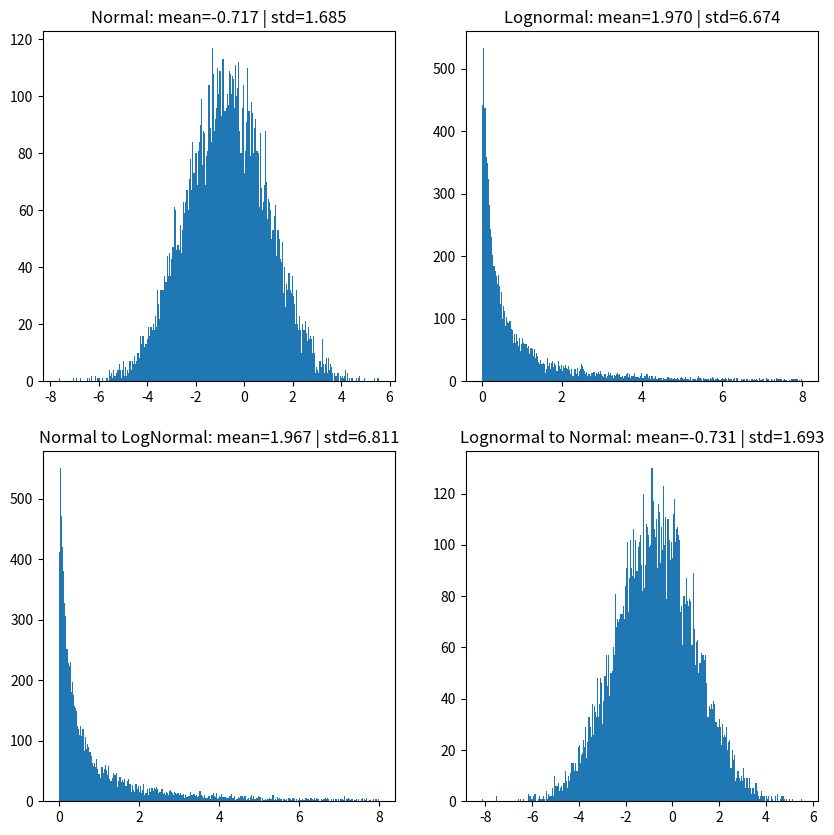

This figure's Python source:
# -*- coding: utf-8 -*-
"""
NORMAL AND LOGNORMAL RELATIONS
==============================

this script trqnsformans the parameters from lognormal to normal and 
vice-versa.
"""
import numpy as np

def N2logN(mean, std):
    '''
    NORMAL TO LOGNORMAL
    ===================
    
    Converts the mean and standard deviation of a Normal distribution to a 
    LogNormal distribution.
    
    Parameters
    ----------
    mean : float
        Normal mean.
    std : float
        Normal standard deviation.

    Returns
    -------
    l_mean : float
        LogNormal mean.
    l_std : float
        LogNormal standard deviation.

    '''
    l_mean = np.exp(mean + 0.5*std**2)
    l_std2 = np.exp(2*mean + std**2)*(np.exp(std**2) - 1)
    return l_mean, np.sqrt(l_std2)

def logN2N(l_mean, l_std):
    '''
    LOGNORMAL TO NORMAL
    ===================

    Converts the mean and standard deviation of a LogNormal distribution to a 
    Normal distribution.

    Parameters
    ----------
    l_mean : float
        LogNormal mean.
    l_std : float
        LogNormal standard deviation.

    Returns
    -------
    mean : float
        Normal mean.
    std : float
        Normal standard deviation.

    '''
    mean = 2*np.log(l_mean) - 0.5*np.log(l_std**2 + l_mean**2)
    std2 = -2*np.log(l_mean) + np.log(l_std**2 + l_mean**2)
    return mean, np.sqrt(std2)

if __name__ == '__main__':
    ####################
    # JUST FOR TESTING #
    ####################
    
    import matplotlib.pyplot as plt
    from scipy.stats import norm, lognorm
    
    
    ##### Testing for the statistical parameters transformation ######
    
    # initial parameters
    ln_mean = 2.
    lh_std  = 8.
   
    mean, std = logN2N(ln_mean, lh_std)
    
    ln_mean, ln_std = N2logN(mean, std)
    
    # statistical distribution
    N   = np.random.normal(   mean, std, size=10000)
    lnN = np.random.lognormal(mean, std, size=10000)
    
    all_dist = [
        [N        , lnN],
        [np.exp(N), np.log(lnN)]
    ]
    all_mean = [
        [np.mean(all_dist[0][0]), np.mean(all_dist[0][1])],
        [np.mean(all_dist[1][0]), np.mean(all_dist[1][1])]
    ]
    all_std = [
        [np.std(all_dist[0][0]), np.std(all_dist[0][1])],
        [np.std(all_dist[1][0]), np.std(all_dist[1][1])]
    ]
    
    all_stats = [
        [norm.fit(   all_dist[0][0]), lognorm.fit(all_dist[0][1])],
        [lognorm.fit(all_dist[1][0]), norm.fit(   all_dist[1][1])]
    ]
    
    # plotting
    fig, axes = plt.subplots(nrows=2, ncols=2, figsize=(10,10))
    axes[0,0].hist(all_dist[0][0], bins=300)
    axes[0,1].hist(all_dist[0][1], bins=300, range=(0,8))
    axes[1,0].hist(all_dist[1][0], bins=300, range=(0,8))
    axes[1,1].hist(all_dist[1][1], bins=300)
    
    axes[0,0].plot()
    axes[0,1].plot()
    axes[1,0].plot()
    axes[1,1].plot()
    
    axes[0,0].set_title('Normal: mean={:.3f} | std={:.3f}'.format(
        all_mean[0][0], all_std[0][0]))
    axes[0,1].set_title('Lognormal: mean={:.3f} | std={:.3f}'.format(
        all_mean[0][1], all_std[0][1]))
    axes[1,0].set_title('Normal to LogNormal: mean={:.3f} | std={:.3f}'.format(
        all_mean[1][0], all_std[1][0]))
    axes[1,1].set_title('Lognormal to Normal: mean={:.3f} | std={:.3f}'.format(
        all_mean[1][1], all_std[1][1]))
    
    expo = np.random.exponential(1, size=10000)
    
    plt.show()

if __name__ == '__main__':
    ####################
    # JUST FOR TESTING #
    ####################
    
    from scipy.stats import norm, lognorm
    
    mean, std = 8, 3
    x = 5
    
    ### for individual statistical values ###
    value_N    = norm(mean, std).pdf(x)
    value_logN = lognorm(scale=np.exp(mean), s=std).pdf(np.log(x))
    
    print('\nOrigin\n======')
    print('- Normal Value    :', value_N)
    print('- LogNormal Value :', value_logN)
    
    new_value_N    = lognorm(mean, std).pdf(np.exp(value_logN))*value_logN
    new_value_logN = value_N
    
    print('\nTransformed\n===========')
    print('- Normal Value    :', new_value_N)
    print('- LogNormal Value :', new_value_logN)
    
    
    